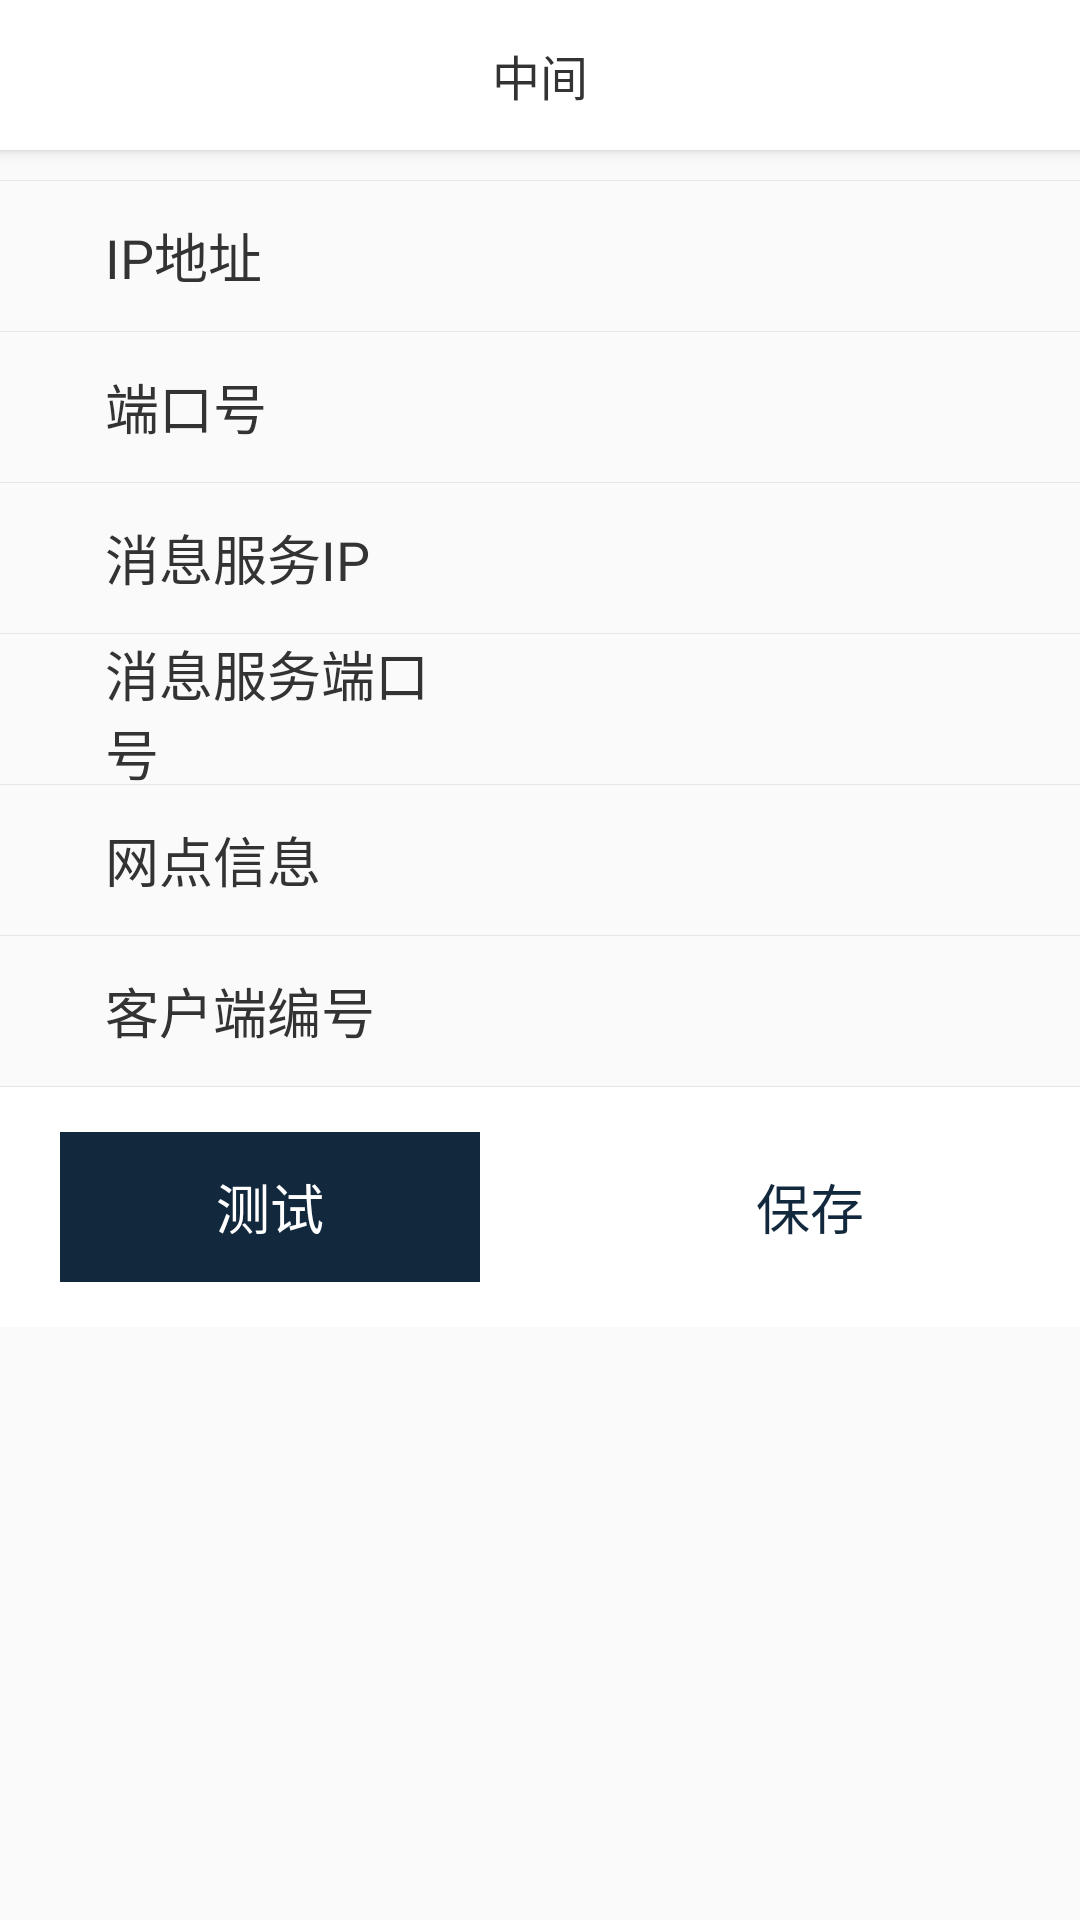

Layout XML and referenced resources for this Android screen:
<!-- AndroidManifest.xml: application theme AppTheme -->
<!-- res/layout/activity_config.xml -->
<?xml version="1.0" encoding="utf-8"?>
<LinearLayout xmlns:android="http://schemas.android.com/apk/res/android"
    android:orientation="vertical"
    android:layout_width="match_parent"
    android:layout_height="match_parent">

    <include layout="@layout/head"/>

    <View
        android:layout_marginTop="10dp"
        android:background="@color/gray_light"
        android:layout_width="match_parent"
        android:layout_height="1px"/>

    <LinearLayout
        android:clickable="true"
        android:background="@drawable/white_bg_blue_ripple"
        android:orientation="horizontal"
        android:layout_width="match_parent"
        android:layout_height="50dp">

        <TextView
            android:background="@drawable/white_bg_blue_ripple"
            android:clickable="true"
            android:layout_marginLeft="20dp"
            android:layout_marginRight="20dp"
            android:textColor="@color/dark"
            android:textSize="18sp"
            android:paddingLeft="15dp"
            android:gravity="center_vertical"
            android:text="IP地址"
            android:layout_weight="1"
            android:layout_width="0dp"
            android:layout_height="match_parent" />

        <EditText
            android:background="@drawable/white_bg_blue_ripple"
            android:layout_marginLeft="20dp"
            android:layout_marginRight="20dp"
            android:paddingLeft="20dp"
            android:gravity="center_vertical"
            android:textSize="18sp"
            android:textColor="@color/blue_band_dark2"
            android:layout_weight="1"
            android:layout_width="0dp"
            android:layout_height="match_parent"
            android:id="@+id/et_ip" />

    </LinearLayout>

    <View
        android:background="@color/gray_light"
        android:layout_width="match_parent"
        android:layout_height="1px"/>

    <LinearLayout
        android:clickable="true"
        android:background="@drawable/white_bg_blue_ripple"
        android:orientation="horizontal"
        android:layout_width="match_parent"
        android:layout_height="50dp">

        <TextView
            android:background="@drawable/white_bg_blue_ripple"
            android:clickable="true"
            android:layout_marginLeft="20dp"
            android:layout_marginRight="20dp"
            android:textColor="@color/dark"
            android:textSize="18sp"
            android:paddingLeft="15dp"
            android:gravity="center_vertical"
            android:text="端口号"
            android:layout_weight="1"
            android:layout_width="0dp"
            android:layout_height="match_parent" />

        <EditText
            android:background="@drawable/white_bg_blue_ripple"
            android:clickable="true"
            android:layout_marginLeft="20dp"
            android:layout_marginRight="20dp"
            android:paddingLeft="20dp"
            android:gravity="center_vertical"
            android:textSize="18sp"
            android:textColor="@color/blue_band_dark2"
            android:layout_weight="1"
            android:layout_width="0dp"
            android:layout_height="match_parent"
            android:id="@+id/et_port" />

    </LinearLayout>

    <View
        android:background="@color/gray_light"
        android:layout_width="match_parent"
        android:layout_height="1px"/>

    <LinearLayout
        android:clickable="true"
        android:background="@drawable/white_bg_blue_ripple"
        android:orientation="horizontal"
        android:layout_width="match_parent"
        android:layout_height="50dp">

        <TextView
            android:background="@drawable/white_bg_blue_ripple"
            android:clickable="true"
            android:layout_marginLeft="20dp"
            android:layout_marginRight="20dp"
            android:textColor="@color/dark"
            android:textSize="18sp"
            android:paddingLeft="15dp"
            android:gravity="center_vertical"
            android:text="消息服务IP"
            android:layout_weight="1"
            android:layout_width="0dp"
            android:layout_height="match_parent" />

        <EditText
            android:background="@drawable/white_bg_blue_ripple"
            android:clickable="true"
            android:layout_marginLeft="20dp"
            android:layout_marginRight="20dp"
            android:paddingLeft="20dp"
            android:gravity="center_vertical"
            android:textSize="18sp"
            android:textColor="@color/blue_band_dark2"
            android:layout_weight="1"
            android:layout_width="0dp"
            android:layout_height="match_parent"
            android:id="@+id/et_emqtt_ip" />

    </LinearLayout>

    <View
        android:background="@color/gray_light"
        android:layout_width="match_parent"
        android:layout_height="1px"/>

    <LinearLayout
        android:clickable="true"
        android:background="@drawable/white_bg_blue_ripple"
        android:orientation="horizontal"
        android:layout_width="match_parent"
        android:layout_height="50dp">

        <TextView
            android:background="@drawable/white_bg_blue_ripple"
            android:clickable="true"
            android:layout_marginLeft="20dp"
            android:layout_marginRight="20dp"
            android:textColor="@color/dark"
            android:textSize="18sp"
            android:paddingLeft="15dp"
            android:gravity="center_vertical"
            android:text="消息服务端口号"
            android:layout_weight="1"
            android:layout_width="0dp"
            android:layout_height="match_parent" />

        <EditText
            android:background="@drawable/white_bg_blue_ripple"
            android:clickable="true"
            android:layout_marginLeft="20dp"
            android:layout_marginRight="20dp"
            android:paddingLeft="20dp"
            android:gravity="center_vertical"
            android:textSize="18sp"
            android:textColor="@color/blue_band_dark2"
            android:layout_weight="1"
            android:layout_width="0dp"
            android:layout_height="match_parent"
            android:id="@+id/et_emqtt_port" />

    </LinearLayout>

    <View
        android:background="@color/gray_light"
        android:layout_width="match_parent"
        android:layout_height="1px"/>

    <LinearLayout
        android:clickable="true"
        android:background="@drawable/white_bg_blue_ripple"
        android:orientation="horizontal"
        android:layout_width="match_parent"
        android:layout_height="50dp">

        <TextView
            android:background="@drawable/white_bg_blue_ripple"
            android:clickable="true"
            android:layout_marginLeft="20dp"
            android:layout_marginRight="20dp"
            android:textColor="@color/dark"
            android:textSize="18sp"
            android:paddingLeft="15dp"
            android:gravity="center_vertical"
            android:text="网点信息"
            android:layout_weight="1"
            android:layout_width="0dp"
            android:layout_height="match_parent" />

        <Spinner
            android:background="@drawable/white_bg_blue_ripple"
            android:clickable="true"
            android:layout_marginLeft="20dp"
            android:layout_marginRight="20dp"
            android:paddingLeft="10dp"
            android:gravity="center_vertical"
            android:textSize="18sp"
            android:textColor="@color/blue_band_dark2"
            android:layout_weight="1"
            android:layout_width="0dp"
            android:layout_height="match_parent"
            android:id="@+id/sp_org" />

    </LinearLayout>

    <View
        android:background="@color/gray_light"
        android:layout_width="match_parent"
        android:layout_height="1px"/>

    <LinearLayout
        android:clickable="true"
        android:background="@drawable/white_bg_blue_ripple"
        android:orientation="horizontal"
        android:layout_width="match_parent"
        android:layout_height="50dp">

        <TextView
            android:background="@drawable/white_bg_blue_ripple"
            android:clickable="true"
            android:layout_marginLeft="20dp"
            android:layout_marginRight="20dp"
            android:textColor="@color/dark"
            android:textSize="18sp"
            android:paddingLeft="15dp"
            android:gravity="center_vertical"
            android:text="客户端编号"
            android:layout_weight="1"
            android:layout_width="0dp"
            android:layout_height="match_parent" />

        <EditText
            android:background="@drawable/white_bg_blue_ripple"
            android:clickable="true"
            android:layout_marginLeft="20dp"
            android:layout_marginRight="20dp"
            android:paddingLeft="20dp"
            android:gravity="center_vertical"
            android:textSize="18sp"
            android:textColor="@color/blue_band_dark2"
            android:layout_weight="1"
            android:layout_width="0dp"
            android:layout_height="match_parent"
            android:id="@+id/et_clientid" />

    </LinearLayout>

    <View
        android:background="@color/gray_light"
        android:layout_width="match_parent"
        android:layout_height="1px"/>

    <LinearLayout
        android:background="@color/white"
        android:orientation="horizontal"
        android:layout_width="match_parent"
        android:gravity="center_vertical"
        android:layout_height="80dp">

        <TextView
            android:clickable="true"
            android:layout_marginLeft="20dp"
            android:layout_marginRight="20dp"
            android:background="@drawable/dark_bg_light_ripple"
            android:textColor="@color/white"
            android:textSize="18sp"
            android:gravity="center"
            android:text="测试"
            android:layout_weight="1"
            android:layout_width="0dp"
            android:layout_height="50dp"
            android:id="@+id/tv_test" />

        <TextView
            android:clickable="true"
            android:layout_marginLeft="20dp"
            android:layout_marginRight="20dp"
            android:background="@drawable/band_stroke_bg"
            android:gravity="center"
            android:text="保存"
            android:textSize="18sp"
            android:textColor="@color/blue_band_dark"
            android:layout_weight="1"
            android:layout_width="0dp"
            android:layout_height="50dp"
            android:id="@+id/tv_save" />

    </LinearLayout>


</LinearLayout>
<!-- res/layout/head.xml (included above) -->
<?xml version="1.0" encoding="utf-8"?>
<LinearLayout xmlns:android="http://schemas.android.com/apk/res/android"
    android:orientation="horizontal"
    android:layout_width="match_parent"
    android:layout_height="50dp"
    android:background="@color/white"
    android:elevation="3dp">

    <TextView
        android:visibility="invisible"
        android:id="@+id/tv_left"
        android:clickable="true"
        android:textSize="15sp"
        android:text="返回"
        android:background="@drawable/white_bg_gray_ripple"
        android:textColor="@color/dark"
        android:gravity="center"
        android:layout_weight="1"
        android:layout_width="0dp"
        android:layout_height="match_parent"
        android:drawableLeft="@mipmap/left_back_black"
        android:drawablePadding="-40dp" />

    <TextView
        android:id="@+id/tv_middle"
        android:textSize="16sp"
        android:textColor="@color/dark"
        android:background="@drawable/white_bg_gray_ripple"
        android:text="中间"
        android:gravity="center"
        android:layout_weight="4"
        android:layout_width="0dp"
        android:layout_height="match_parent" />

    <TextView
        android:id="@+id/tv_right"
        android:clickable="true"
        android:visibility="invisible"
        android:textSize="15sp"
        android:text="右边"
        android:background="@drawable/white_bg_gray_ripple"
        android:textColor="@color/dark"
        android:gravity="center"
        android:layout_weight="1"
        android:layout_width="0dp"
        android:layout_height="match_parent" />

</LinearLayout>
<!-- resources referenced by this layout -->
<resources>
  <color name="blue_band_dark">#12283d</color>
  <color name="blue_band_dark2">#4d5d6d</color>
  <color name="dark">#333</color>
  <color name="gray_light">#e6e6e6</color>
  <color name="white">#ffffff</color>
  <!-- drawable dark_bg_light_ripple (drawable) -->
  <?xml version="1.0" encoding="utf-8"?>
  <ripple
      xmlns:android="http://schemas.android.com/apk/res/android"
      android:color="@color/blue_band_light">//点击时波纹的颜色
      <item android:drawable="@color/blue_band_dark"/>//未点击时控件的颜色
  </ripple>
  <!-- drawable white_bg_gray_ripple (drawable) -->
  <?xml version="1.0" encoding="utf-8"?>
  <ripple
      xmlns:android="http://schemas.android.com/apk/res/android"
      android:color="@color/blue_band_dark3">//点击时波纹的颜色
      <item android:drawable="@android:color/white"/>//未点击时控件的颜色
  </ripple>
  <!-- mipmap left_back_black: png bitmap (mipmap-xhdpi, 2997 bytes) -->
  <style name="AppTheme" parent="Theme.AppCompat.Light.NoActionBar">
          
          <item name="colorPrimary">@color/colorPrimary</item>
          <item name="colorPrimaryDark">@color/colorPrimaryDark</item>
          <item name="colorAccent">@color/colorAccent</item>
          <item name="android:statusBarColor">@color/blue_band_dark3</item>
          <item name="android:colorControlHighlight">@color/blue_band_dark3</item>
          <item name="android:windowAnimationStyle">@style/FeelyouWindowAnimTheme</item>
      </style>
  <color name="blue_band_light">#86ecef</color>
  <color name="blue_band_dark3">#9688939e</color>
  <color name="colorPrimary">#3F51B5</color>
  <color name="colorPrimaryDark">#303F9F</color>
  <color name="colorAccent">#FF4081</color>
  <style name="FeelyouWindowAnimTheme" parent="@android:style/Animation.Activity">
          <item name="android:activityOpenEnterAnimation">@anim/in_from_right</item>
          <item name="android:activityOpenExitAnimation">@anim/out_from_left</item>
          <item name="android:activityCloseEnterAnimation">@anim/in_from_left</item>
          <item name="android:activityCloseExitAnimation">@anim/out_from_right</item>
      </style>
</resources>
